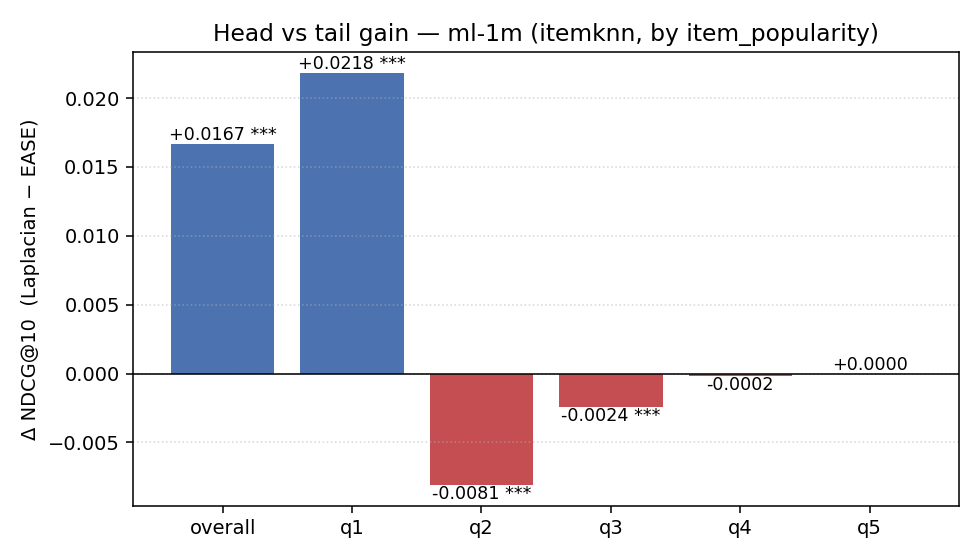

Values plotted in this chart, from the file beside it:
dataset, graph_source, normalise, bucket_by, bucket, n_users, metric, EASE, Laplacian, abs_gain, rel_gain, wilcoxon_stat, wilcoxon_p, wilcoxon_n_pairs
ml-1m, itemknn, none, item_popularity, overall, 5957, ndcg, 0.1069, 0.1236, 0.01666, 0.1558, 2450376, 1.4812413200470281e-24, 5957
ml-1m, itemknn, none, item_popularity, overall, 5957, recall, 0.08641, 0.08707, 0.0006587, 0.007623, , , 
ml-1m, itemknn, none, item_popularity, overall, 5957, hit, 0.5019, 0.5127, 0.01074, 0.0214, , , 
ml-1m, itemknn, none, item_popularity, q1, 5787, ndcg, 0.1161, 0.138, 0.02183, 0.188, 2223341, 3.9198582974862776e-35, 5787
ml-1m, itemknn, none, item_popularity, q1, 5787, recall, 0.1162, 0.1235, 0.007337, 0.06315, , , 
ml-1m, itemknn, none, item_popularity, q1, 5787, hit, 0.501, 0.526, 0.02506, 0.05002, , , 
ml-1m, itemknn, none, item_popularity, q2, 4520, ndcg, 0.009755, 0.001649, -0.008106, -0.831, 347.5, 2.0692476298531525e-30, 4520
ml-1m, itemknn, none, item_popularity, q2, 4520, recall, 0.01823, 0.003107, -0.01512, -0.8296, , , 
ml-1m, itemknn, none, item_popularity, q2, 4520, hit, 0.04137, 0.006858, -0.03451, -0.8342, , , 
ml-1m, itemknn, none, item_popularity, q3, 3059, ndcg, 0.002633, 0.0001871, -0.002446, -0.929, 3.0, 1.764195700344765e-05, 3059
ml-1m, itemknn, none, item_popularity, q3, 3059, recall, 0.005339, 0.0003541, -0.004985, -0.9337, , , 
ml-1m, itemknn, none, item_popularity, q3, 3059, hit, 0.008173, 0.0009807, -0.007192, -0.88, , , 
ml-1m, itemknn, none, item_popularity, q4, 1767, ndcg, 0.0001636, 0.0, -0.0001636, -1.0, 0.0, 0.3173, 1767
ml-1m, itemknn, none, item_popularity, q4, 1767, recall, 0.0005659, 0.0, -0.0005659, -1.0, , , 
ml-1m, itemknn, none, item_popularity, q4, 1767, hit, 0.0005659, 0.0, -0.0005659, -1.0, , , 
ml-1m, itemknn, none, item_popularity, q5, 775, ndcg, 0.0, 0.0, 0.0, 0.0, 0.0, 1.0, 775.0
ml-1m, itemknn, none, item_popularity, q5, 775, recall, 0.0, 0.0, 0.0, 0.0, , , 
ml-1m, itemknn, none, item_popularity, q5, 775, hit, 0.0, 0.0, 0.0, 0.0, , , 
